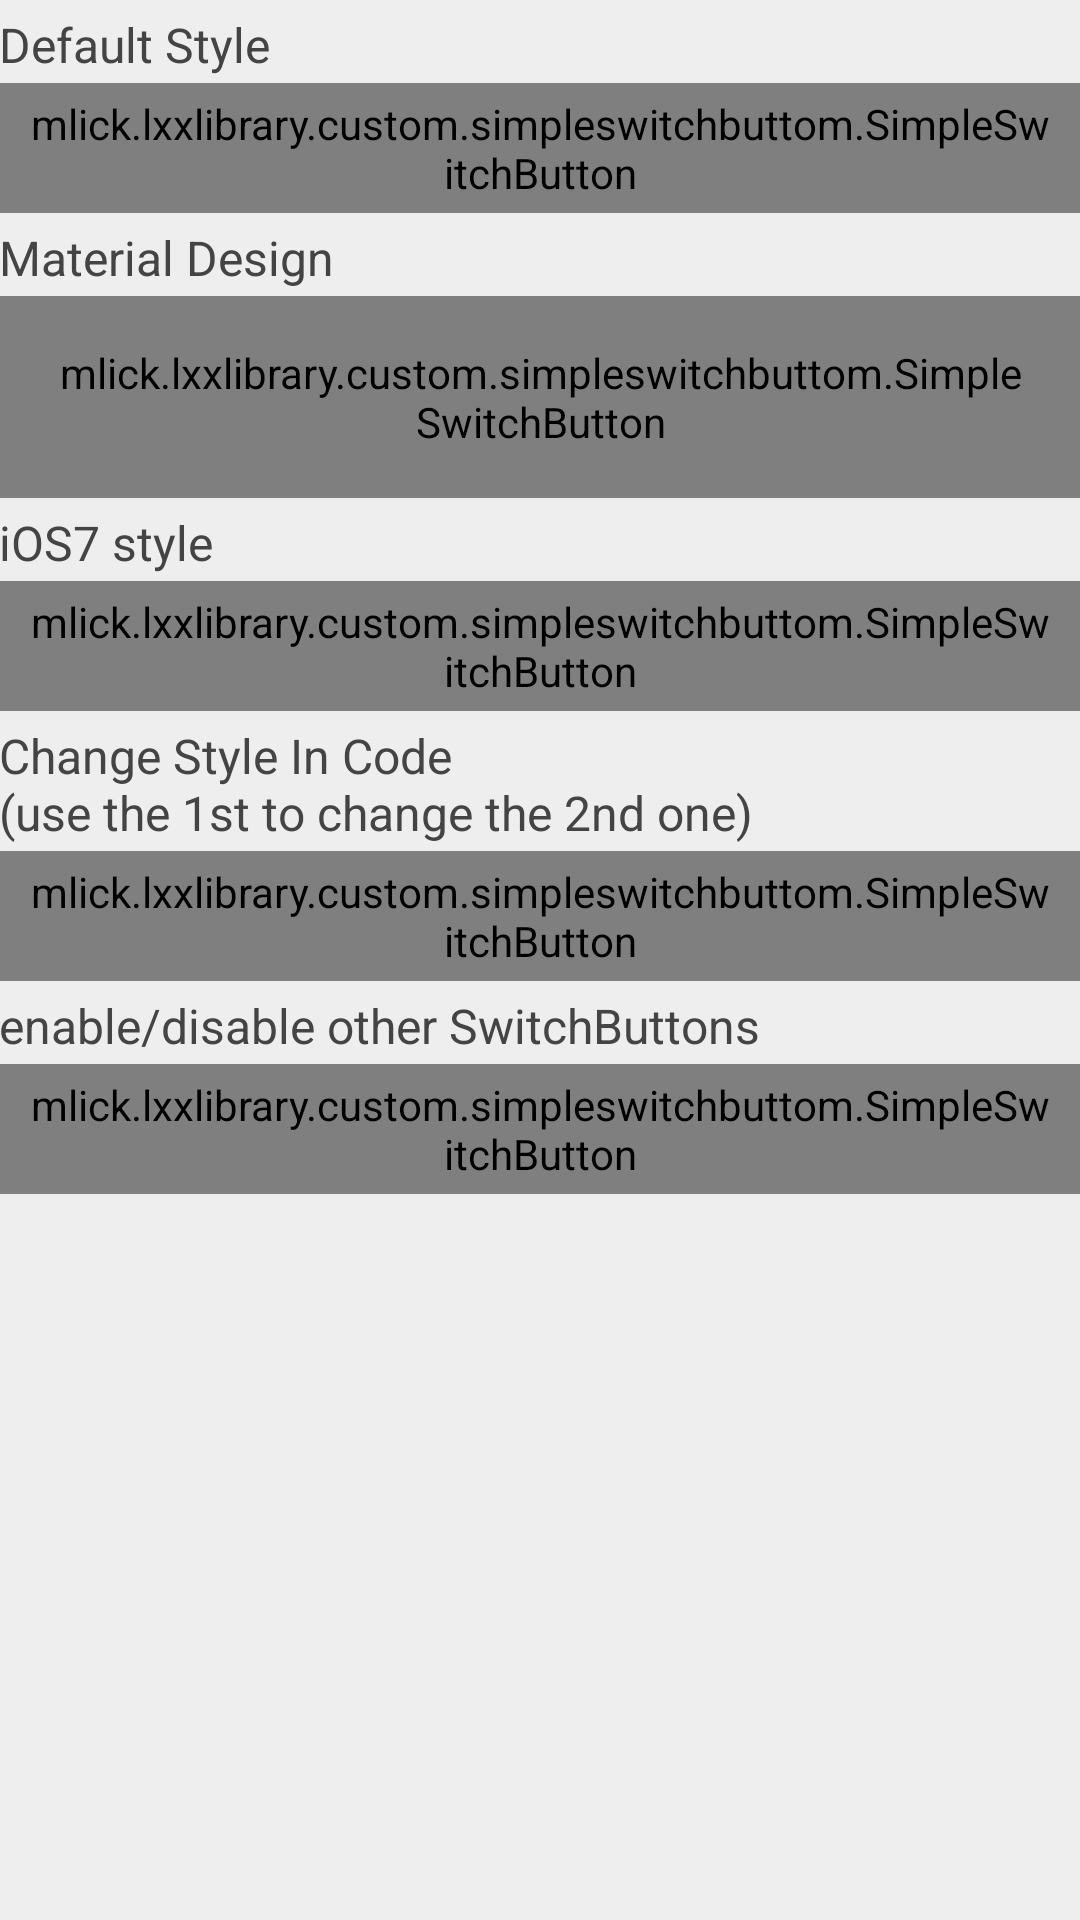

The Android layout XML behind this screen, and the referenced resources:
<!-- AndroidManifest.xml: application theme AppTheme -->
<!-- res/layout/activity_style.xml -->
<LinearLayout xmlns:android="http://schemas.android.com/apk/res/android"
    xmlns:tools="http://schemas.android.com/tools"
    xmlns:app="http://schemas.android.com/apk/res-auto"
    android:layout_width="match_parent"
    android:layout_height="match_parent"
    android:background="#eeeeee"
    android:orientation="vertical"
    android:paddingBottom="@dimen/activity_vertical_margin"
    android:paddingLeft="@dimen/activity_horizontal_margin"
    android:paddingRight="@dimen/activity_horizontal_margin"
    android:paddingTop="@dimen/activity_vertical_margin"
    tools:context="com.kyleduo.switchbuttondemo.StyleActivity" >

    <TextView
        style="@style/StyleTitleText"
        android:text="@string/style_default" />

    <mlick.lxxlibrary.custom.simpleswitchbuttom.SimpleSwitchButton
        android:id="@+id/sb_default"
        style="@style/SwitchButtonStyle" />

    <TextView
        style="@style/StyleTitleText"
        android:text="@string/style_md" />

    <mlick.lxxlibrary.custom.simpleswitchbuttom.SimpleSwitchButton
        android:id="@+id/sb_md"
        style="@style/MaterialDesignStyle" />

    <TextView
        style="@style/StyleTitleText"
        android:text="@string/style_ios" />

    <mlick.lxxlibrary.custom.simpleswitchbuttom.SimpleSwitchButton
        android:id="@+id/sb_ios"
        style="@style/SwitchButtonStyle"
        app:animationVelocity="8"
        app:measureFactor="1.5"
        app:offDrawable="@drawable/ios_off"
        app:onColor="#43d95d"
        app:thumbDrawable="@drawable/ios_thumb"
        app:thumb_marginBottom="-8dp"
        app:thumb_marginLeft="-5dp"
        app:thumb_marginRight="-5dp"
        app:thumb_marginTop="-2.5dp" />

    <TextView
        style="@style/StyleTitleText"
        android:text="@string/style_change" />

    <LinearLayout
        android:id="@+id/incode_container"
        android:layout_width="match_parent"
        android:layout_height="wrap_content"
        android:gravity="center_vertical"
        android:orientation="horizontal" >

        <mlick.lxxlibrary.custom.simpleswitchbuttom.SimpleSwitchButton
            android:id="@+id/sb_changeface_control"
            style="@style/SwitchButtonStyle" />
    </LinearLayout>

    <TextView
        style="@style/StyleTitleText"
        android:text="@string/enable_title" />

    <LinearLayout
        android:layout_width="match_parent"
        android:layout_height="wrap_content"
        android:gravity="center_vertical"
        android:orientation="horizontal" >

        <mlick.lxxlibrary.custom.simpleswitchbuttom.SimpleSwitchButton
            android:id="@+id/sb_enable"
            style="@style/SwitchButtonStyle"
            app:animationVelocity="8"
            app:offDrawable="@drawable/img_back_off"
            app:onDrawable="@drawable/img_back_on"
            app:thumbDrawable="@drawable/selector_thumb"
            app:thumb_marginBottom="2dp"
            app:thumb_marginLeft="3dp"
            app:thumb_marginRight="3dp"
            app:thumb_marginTop="3dp" />
    </LinearLayout>

</LinearLayout>
<!-- resources referenced by this layout -->
<resources>
  <string name="enable_title">enable/disable other SwitchButtons</string>
  <string name="style_change">Change Style In Code \n(use the 1st to change the 2nd one)</string>
  <string name="style_default">Default Style</string>
  <string name="style_ios">iOS7 style</string>
  <string name="style_md">Material Design</string>
  <style name="MaterialDesignStyle">
          <item name="android:layout_width">wrap_content</item>
          <item name="android:layout_height">wrap_content</item>
          <item name="android:padding">16dp</item>
      </style>
  <style name="StyleTitleText">
          <item name="android:layout_width">wrap_content</item>
          <item name="android:layout_height">wrap_content</item>
          <item name="android:paddingTop">4dp</item>
          <item name="android:paddingBottom">2dp</item>
          <item name="android:textColor">#444444</item>
          <item name="android:textSize">16sp</item>
      </style>
  <style name="SwitchButtonStyle">
          <item name="android:layout_width">wrap_content</item>
          <item name="android:layout_height">wrap_content</item>
          <item name="android:paddingLeft">10dp</item>
          <item name="android:paddingRight">10dp</item>
          <item name="android:paddingTop">4dp</item>
          <item name="android:paddingBottom">4dp</item>
      </style>
  <style name="AppTheme" parent="AppBaseTheme">
          
      </style>
  <style name="AppBaseTheme" parent="android:Theme.Light">
          
      </style>
</resources>
